Run: headless pygame with SDL's dummy video driver; simulated clock (each Clock.tick advances the game by its frame time, no real sleeping); random seed 0; keys injected as events and as key.get_pressed() state; no mouse input; restart key SPACE tapped at the start of phases 3 and 4.
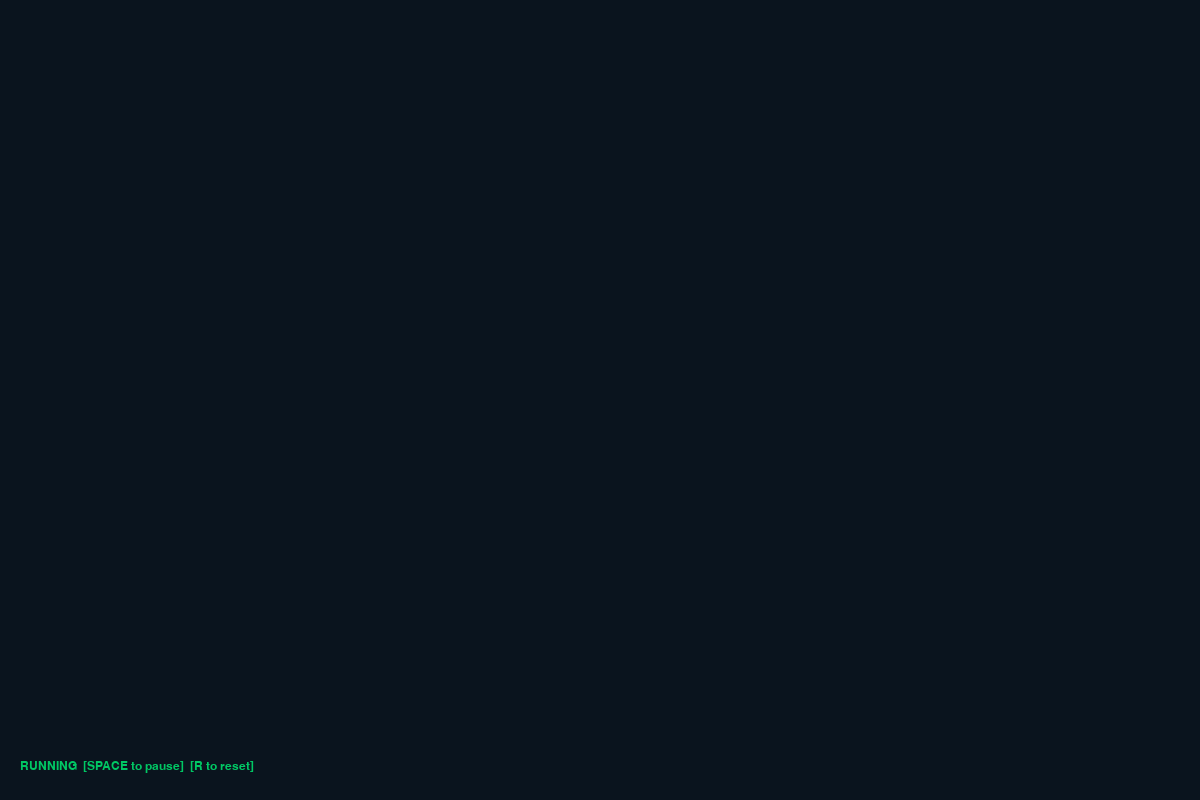
Frame 1 of 4 · flips 1–60 · no input
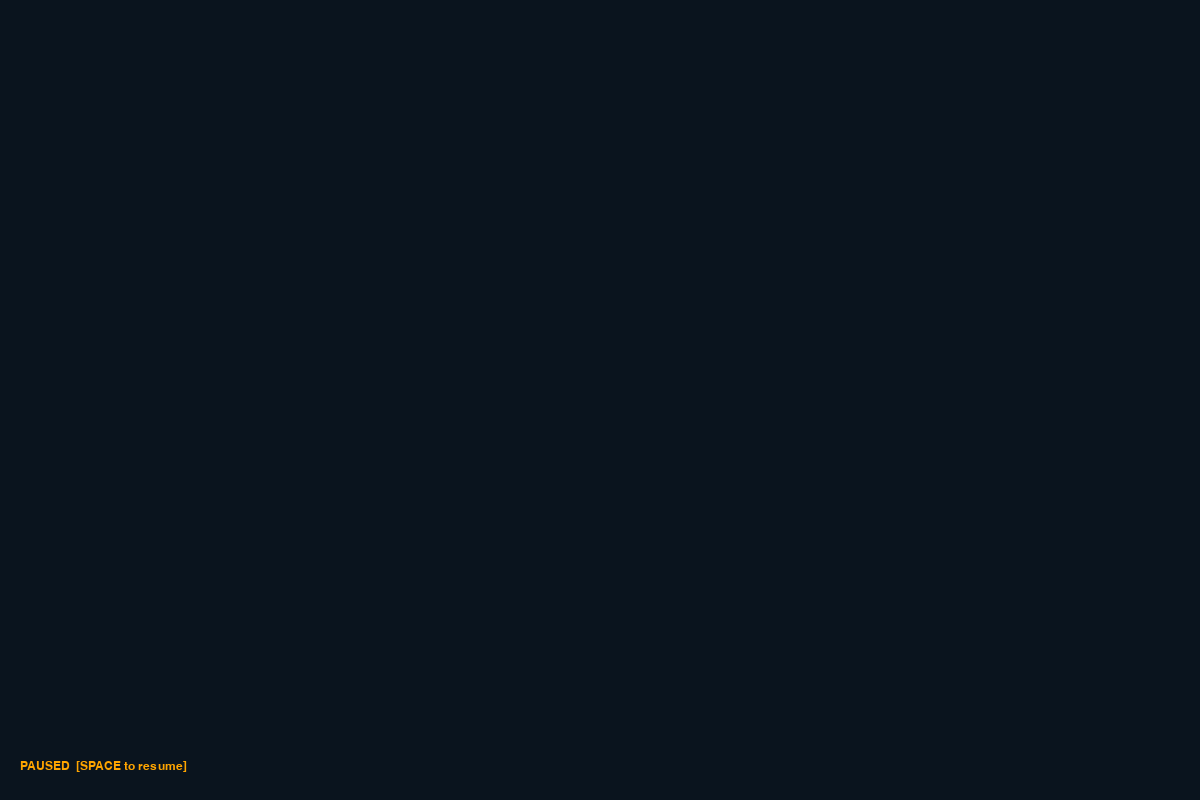
Frame 2 of 4 · flips 61–180 · tapped SPACE, RETURN · held RIGHT (→), D
Frame 3 of 4 · flips 181–300 · tapped SPACE · held DOWN (↓), S · screen same as frame 1, image omitted
Frame 4 of 4 · flips 301–420 · tapped SPACE · held LEFT (←), A, UP (↑), W · screen same as frame 2, image omitted

The pygame program that drew these frames:

import pygame
import sys


def main():
    # initialize pygame window
    pygame.init()
    screen = pygame.display.set_mode((1200, 800))
    pygame.display.set_caption("DAG-Based Consensus!")
    

    clock = pygame.time.Clock()
    font = pygame.font.SysFont("monospace", 18)
    paused = False

    # dag_sim = DAGSimulation()
    # pbft_sim = PBFTSimulation()

    while True:
        paused = handle_events(paused)

        screen.fill((10, 20, 30))

        # commands label 
        if paused:
            label = font.render("PAUSED  [SPACE to resume]", True, (255, 165, 0))
        else:
            label = font.render("RUNNING  [SPACE to pause]  [R to reset]", True, (0, 200, 100))
        screen.blit(label, (20, 760))

        # update entire window each frame
        pygame.display.flip()
        clock.tick(60)


def draw_dag(screen, sim):
    pass


def draw_pbft(screen, sim):
    pass


def handle_events(paused):
    """
    Process any pending pygame events (quit/pause/restart). 
    Returns the updated paused state of the simulation.
    """
    for event in pygame.event.get():
        if event.type == pygame.QUIT:
            pygame.quit()
            sys.exit()
        if event.type == pygame.KEYDOWN:
            if event.key == pygame.K_SPACE:
                paused = not paused
            if event.key == pygame.K_r:
                pass # TODO: reset both simulations
    return paused


if __name__ == "__main__":
    main()
